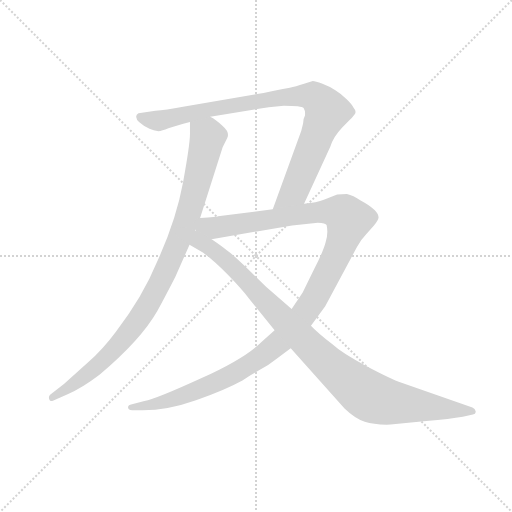
t = 0.00 s
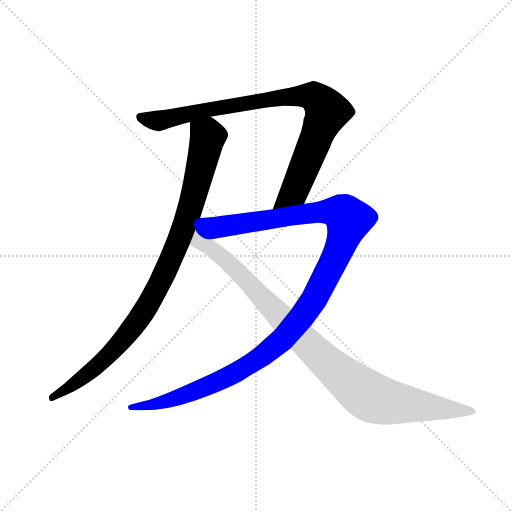
t = 3.31 s
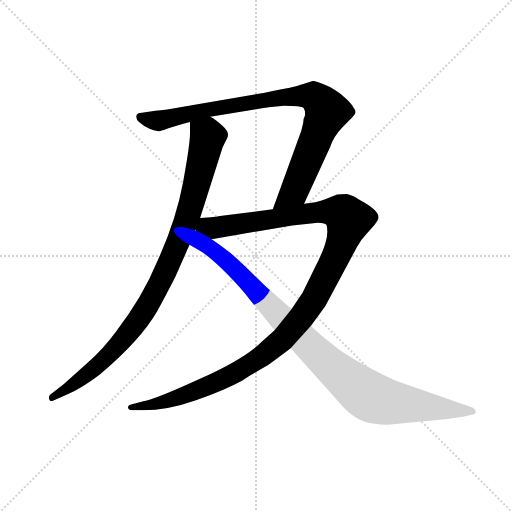
t = 3.55 s
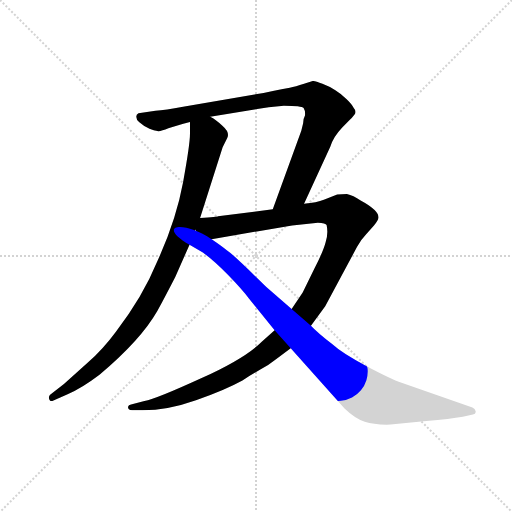
t = 3.78 s
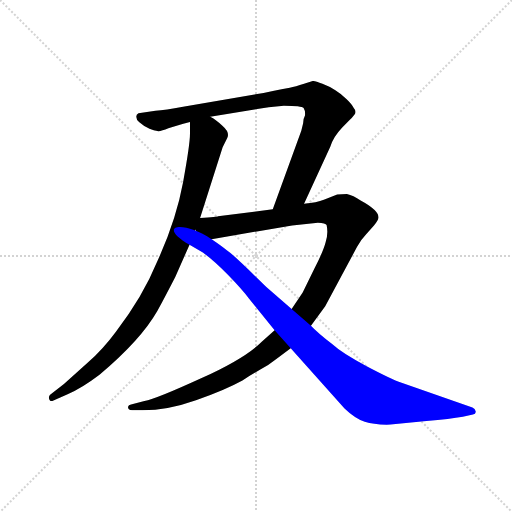
t = 4.02 s
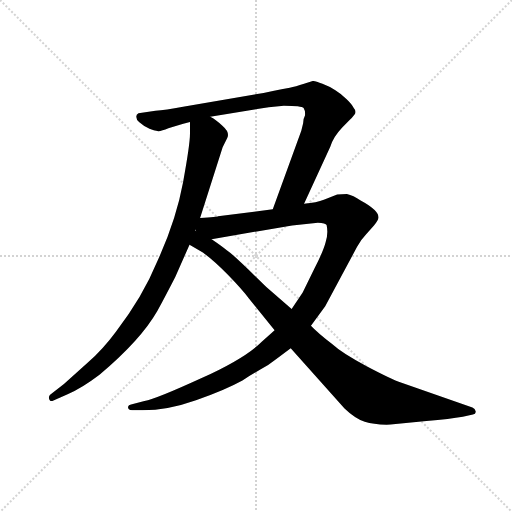
t = 4.57 s

The animated SVG that drew these frames (rendered in a browser with its animation timeline set to each time). Animation: 4 CSS @keyframes rules; one cycle of 4.57 s.

<svg version="1.1" viewBox="0 0 1024 1024" xmlns="http://www.w3.org/2000/svg">
  <g stroke="lightgray" stroke-dasharray="1,1" stroke-width="1" transform="scale(4, 4)">
    <line x1="0" y1="0" x2="256" y2="256"></line>
    <line x1="256" y1="0" x2="0" y2="256"></line>
    <line x1="128" y1="0" x2="128" y2="256"></line>
    <line x1="0" y1="128" x2="256" y2="128"></line>
  </g>
  <g transform="scale(0.92, -0.92) translate(60, -850)">
    <style type="text/css">
      
        @keyframes keyframes0 {
          from {
            stroke: blue;
            stroke-dashoffset: 979;
            stroke-width: 128;
          }
          76% {
            animation-timing-function: step-end;
            stroke: blue;
            stroke-dashoffset: 0;
            stroke-width: 128;
          }
          to {
            stroke: black;
            stroke-width: 1024;
          }
        }
        #make-me-a-hanzi-animation-0 {
          animation: keyframes0 1.0467122395833333s both;
          animation-delay: 0s;
          animation-timing-function: linear;
        }
      
        @keyframes keyframes1 {
          from {
            stroke: blue;
            stroke-dashoffset: 920;
            stroke-width: 128;
          }
          75% {
            animation-timing-function: step-end;
            stroke: blue;
            stroke-dashoffset: 0;
            stroke-width: 128;
          }
          to {
            stroke: black;
            stroke-width: 1024;
          }
        }
        #make-me-a-hanzi-animation-1 {
          animation: keyframes1 0.9986979166666666s both;
          animation-delay: 1.0467122395833333s;
          animation-timing-function: linear;
        }
      
        @keyframes keyframes2 {
          from {
            stroke: blue;
            stroke-dashoffset: 1246;
            stroke-width: 128;
          }
          80% {
            animation-timing-function: step-end;
            stroke: blue;
            stroke-dashoffset: 0;
            stroke-width: 128;
          }
          to {
            stroke: black;
            stroke-width: 1024;
          }
        }
        #make-me-a-hanzi-animation-2 {
          animation: keyframes2 1.2639973958333333s both;
          animation-delay: 2.04541015625s;
          animation-timing-function: linear;
        }
      
        @keyframes keyframes3 {
          from {
            stroke: blue;
            stroke-dashoffset: 1021;
            stroke-width: 128;
          }
          77% {
            animation-timing-function: step-end;
            stroke: blue;
            stroke-dashoffset: 0;
            stroke-width: 128;
          }
          to {
            stroke: black;
            stroke-width: 1024;
          }
        }
        #make-me-a-hanzi-animation-3 {
          animation: keyframes3 1.0808919270833333s both;
          animation-delay: 3.309407552083333s;
          animation-timing-function: linear;
        }
      
    </style>
    
      <path d="M 353 585 L 353 559 Q 353 536 338 454 Q 323 372 282 282 Q 250 204 192 129 Q 164 91 131 62 L 79 15 L 49 -8 Q 45 -12 47 -18 Q 49 -24 55 -21 L 87 -7 Q 119 7 157 36 Q 246 111 282 174 Q 300 207 321 248 L 352 318 L 375 376 L 424 530 L 434 550 Q 440 562 424 576 Q 409 590 397 596 C 372 613 353 615 353 585 Z" fill="lightgray"></path>
    
      <path d="M 513 648 L 338 618 Q 299 611 278 609 L 241 604 Q 236 601 236 596 Q 236 584 265 570 Q 275 566 282 565 Q 290 564 306 571 Q 322 577 353 585 L 397 596 L 524 617 L 557 620 Q 596 620 600 615 Q 604 609 603 599 Q 599 592 599 582 L 595 566 L 533 395 C 523 367 588 380 601 407 L 658 531 Q 664 552 684 573 L 700 589 Q 703 591 709 599 Q 717 606 709 615 Q 705 624 693 635 Q 682 646 669 654 Q 657 662 641 668 Q 625 674 620 674 L 601 668 Q 582 662 570 659 L 552 656 Q 534 652 513 648 Z" fill="lightgray"></path>
    
      <path d="M 537 132 L 509 107 Q 472 70 376 27 Q 280 -17 254 -22 L 227 -29 Q 216 -31 219 -38 Q 220 -42 233 -42 L 250 -42 Q 304 -42 366 -20 Q 429 2 467 23 Q 487 36 505 46 Q 524 56 540 69 L 572 93 L 616 142 L 647 184 L 716 313 Q 726 331 737 342 L 753 360 Q 762 370 763 377 Q 763 393 724 414 Q 708 425 694 428 L 673 427 L 644 416 Q 629 410 601 407 L 533 395 L 414 380 Q 413 379 375 376 C 345 373 370 325 400 330 L 575 360 L 631 366 Q 648 365 650 361 Q 654 343 648 324 Q 643 304 623 265 L 598 214 L 574 178 L 537 132 Z" fill="lightgray"></path>
    
      <path d="M 352 318 L 381 301 Q 405 284 436 252 Q 467 220 482 200 L 537 132 L 572 93 L 689 -38 Q 712 -60 733 -67 Q 754 -74 789 -73 L 867 -65 Q 919 -61 946 -56 L 968 -51 Q 975 -50 974 -44 Q 973 -38 967 -36 L 813 18 Q 790 26 737 54 Q 685 81 662 102 Q 629 128 616 142 L 574 178 L 519 226 L 480 264 Q 445 298 433 306 Q 421 316 400 330 C 340 372 277 362 352 318 Z" fill="lightgray"></path>
    
    
      <clipPath id="make-me-a-hanzi-clip-0">
        <path d="M 353 585 L 353 559 Q 353 536 338 454 Q 323 372 282 282 Q 250 204 192 129 Q 164 91 131 62 L 79 15 L 49 -8 Q 45 -12 47 -18 Q 49 -24 55 -21 L 87 -7 Q 119 7 157 36 Q 246 111 282 174 Q 300 207 321 248 L 352 318 L 375 376 L 424 530 L 434 550 Q 440 562 424 576 Q 409 590 397 596 C 372 613 353 615 353 585 Z"></path>
      </clipPath>
      <path clip-path="url(#make-me-a-hanzi-clip-0)" d="M 362 579 L 392 552 L 348 378 L 296 252 L 252 171 L 191 93 L 153 55 L 53 -14" fill="none" id="make-me-a-hanzi-animation-0" stroke-dasharray="851 1702" stroke-linecap="round"></path>
    
      <clipPath id="make-me-a-hanzi-clip-1">
        <path d="M 513 648 L 338 618 Q 299 611 278 609 L 241 604 Q 236 601 236 596 Q 236 584 265 570 Q 275 566 282 565 Q 290 564 306 571 Q 322 577 353 585 L 397 596 L 524 617 L 557 620 Q 596 620 600 615 Q 604 609 603 599 Q 599 592 599 582 L 595 566 L 533 395 C 523 367 588 380 601 407 L 658 531 Q 664 552 684 573 L 700 589 Q 703 591 709 599 Q 717 606 709 615 Q 705 624 693 635 Q 682 646 669 654 Q 657 662 641 668 Q 625 674 620 674 L 601 668 Q 582 662 570 659 L 552 656 Q 534 652 513 648 Z"></path>
      </clipPath>
      <path clip-path="url(#make-me-a-hanzi-clip-1)" d="M 246 595 L 292 588 L 508 632 L 602 642 L 624 639 L 649 612 L 647 596 L 583 440 L 539 401" fill="none" id="make-me-a-hanzi-animation-1" stroke-dasharray="792 1584" stroke-linecap="round"></path>
    
      <clipPath id="make-me-a-hanzi-clip-2">
        <path d="M 537 132 L 509 107 Q 472 70 376 27 Q 280 -17 254 -22 L 227 -29 Q 216 -31 219 -38 Q 220 -42 233 -42 L 250 -42 Q 304 -42 366 -20 Q 429 2 467 23 Q 487 36 505 46 Q 524 56 540 69 L 572 93 L 616 142 L 647 184 L 716 313 Q 726 331 737 342 L 753 360 Q 762 370 763 377 Q 763 393 724 414 Q 708 425 694 428 L 673 427 L 644 416 Q 629 410 601 407 L 533 395 L 414 380 Q 413 379 375 376 C 345 373 370 325 400 330 L 575 360 L 631 366 Q 648 365 650 361 Q 654 343 648 324 Q 643 304 623 265 L 598 214 L 574 178 L 537 132 Z"></path>
      </clipPath>
      <path clip-path="url(#make-me-a-hanzi-clip-2)" d="M 386 374 L 395 364 L 418 356 L 612 387 L 663 390 L 680 388 L 698 370 L 672 295 L 625 204 L 557 115 L 500 69 L 400 14 L 297 -24 L 227 -37" fill="none" id="make-me-a-hanzi-animation-2" stroke-dasharray="1118 2236" stroke-linecap="round"></path>
    
      <clipPath id="make-me-a-hanzi-clip-3">
        <path d="M 352 318 L 381 301 Q 405 284 436 252 Q 467 220 482 200 L 537 132 L 572 93 L 689 -38 Q 712 -60 733 -67 Q 754 -74 789 -73 L 867 -65 Q 919 -61 946 -56 L 968 -51 Q 975 -50 974 -44 Q 973 -38 967 -36 L 813 18 Q 790 26 737 54 Q 685 81 662 102 Q 629 128 616 142 L 574 178 L 519 226 L 480 264 Q 445 298 433 306 Q 421 316 400 330 C 340 372 277 362 352 318 Z"></path>
      </clipPath>
      <path clip-path="url(#make-me-a-hanzi-clip-3)" d="M 374 368 L 377 333 L 385 319 L 459 258 L 636 75 L 730 -3 L 759 -18 L 792 -25 L 966 -44" fill="none" id="make-me-a-hanzi-animation-3" stroke-dasharray="893 1786" stroke-linecap="round"></path>
    
  </g>
</svg>
